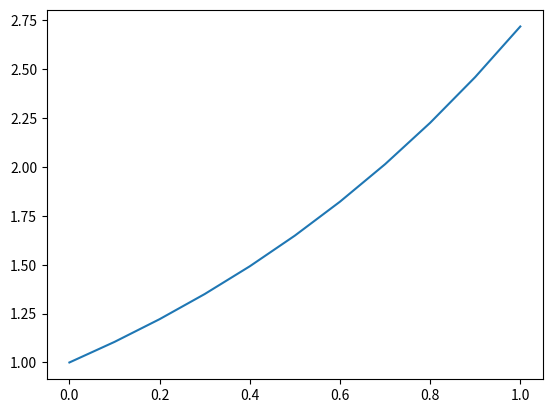

The script that saved this image:
import numpy as np
from scipy import sparse
from scipy.sparse.linalg import spsolve
import matplotlib.pyplot as plt
from matplotlib import animation
import pandas as pd

class ModelData:
    def __init__(self, t, x):
        self.t0 = t[0]
        self.t1 = t[1]
        self.x0 = x[0]
        self.x1 = x[1]

    def time_grid(self, NT):
        T = np.linspace(self.t0, self.t1, NT + 1)
        tau = (self.t1 - self.t0) / NT
        return tau, T

    def space_grid(self, NS):
        X = np.linspace(self.x0, self.x1, NS + 1)
        h = (self.x1 - self.x0) / NS
        return h, X

    def solution(self, X, T):
        x, t = np.meshgrid(X, T)
        return np.exp(x+t).T

    def rhsf(self, x, t):
        return np.zeros(len(x))

    def init_solution(self, x):
        return np.exp(x)

    def left_solution(self, t):
        return np.exp(t)

    def right_solution(self, t):
        return np.exp(t + 1)

    def a(self):
        return 1


def parabolic_fdbvd(model, NT, NS, method):
    tau, T = model.time_grid(NT)
    h, X = model.space_grid(NS)
    N, M = len(T), len(X)
    uh = np.zeros((M, N))
    
    # 步长比
    r =  (model.a() * tau) / h ** 2
  
    # 初值条件
    uh[:, 0] = model.init_solution(X)

    # 左边界条件
    uh[0, :] = model.left_solution(T)

    # 右边界条件
    uh[-1, :] = model.right_solution(T)

    def forward_euler():
        assert r <= 0.5, '差分格式不收敛, 无法使用'
        c0 = np.ones(M - 2) * (1 - 2 * r)
        c1 = np.ones(M - 3) * r
        A = sparse.diags([c1, c0, c1], [-1, 0, 1], shape = (M - 2, M - 2), format = 'csr', dtype = np.float64)

        for i in range(N-1):
            bias = tau * model.rhsf(uh[1: -1, i], T[i])
            bias[0] += r * uh[0, i]
            bias[-1] += r * uh[-1, i]
            uh[1:-1, i+1] = np.dot(A.toarray(), uh[1:-1, i].reshape(-1, 1)).flatten() + bias
        
        return uh, T, X

    def backward_euler():
        pass

    if method == 'forward_euler':
        return forward_euler()

# 误差程序
def parabolic_fdbvd_loss(solution, uh, T, X):
    emax = np.abs(solution(X, T) - uh)
    return np.max(emax)

# 向前euluer法测试程序
def parabolic_fdbvd_test():
    print("向前Euler法测试程序")
    print("")
    t = np.array([0, 1])
    x = np.array([0, 1])
    NT = np.array([200, 800, 3200, 12800])
    NS = np.array([10, 20, 40, 80])
    emax = np.zeros(4)
    uhrec = []
    Trec = []
    Xrec = []
    
    pde = ModelData(t, x)
    uh, T, X = parabolic_fdbvd(pde, NT[0], NS[0], 'forward_euler')
    u = pde.solution(X, T)
    
    print('u = ', u, ' \n shape = ', u.shape) 
    print('')
    print('uh = ', uh, ' \n shape = ', uh.shape)
    print('')
    print('time grid = ', T)
    print('')
    print('space grid = ', X)
    
    for i in range(4):
        uh, T, X = parabolic_fdbvd(pde, NT[i], NS[i], 'forward_euler')
        uhrec.append(uh)
        Trec.append(T)
        Xrec.append(X)
        emax[i] = parabolic_fdbvd_loss(pde.solution, uh, T, X)
    print('')
        
    # 绘制误差表格
    data = {
        'NS':[NS[i] for i in range(4)],
        'NT': [NT[i] for i in range(4)],
        'Emax':[emax[i] for i in range(4)],
        'Emax(2h, 4tau) / Emax(h, tau)':['*'] + [emax[i - 1]/emax[i] for i in range(1, 4)]
    }
    
    df = pd.DataFrame(data)
    print(df)

    fig, ax = plt.subplots()
    xplt = Xrec[0]
    uhplt = uhrec[0][:, 0]
    line, = ax.plot(xplt, uhplt)
    
    def init_func():
        line.set_ydata(uhrec[0][:, 0])
        return line,
    
    def anima_func(i):
        line.set_ydata(uhrec[0][:, i])
        return line,
    
    ani = animation.FuncAnimation(fig = fig, func = anima_func, frames = 200, \
                                  init_func = init_func, interval = 10, blit = False)
    plt.show() 



if __name__ == '__main__':
    parabolic_fdbvd_test()
